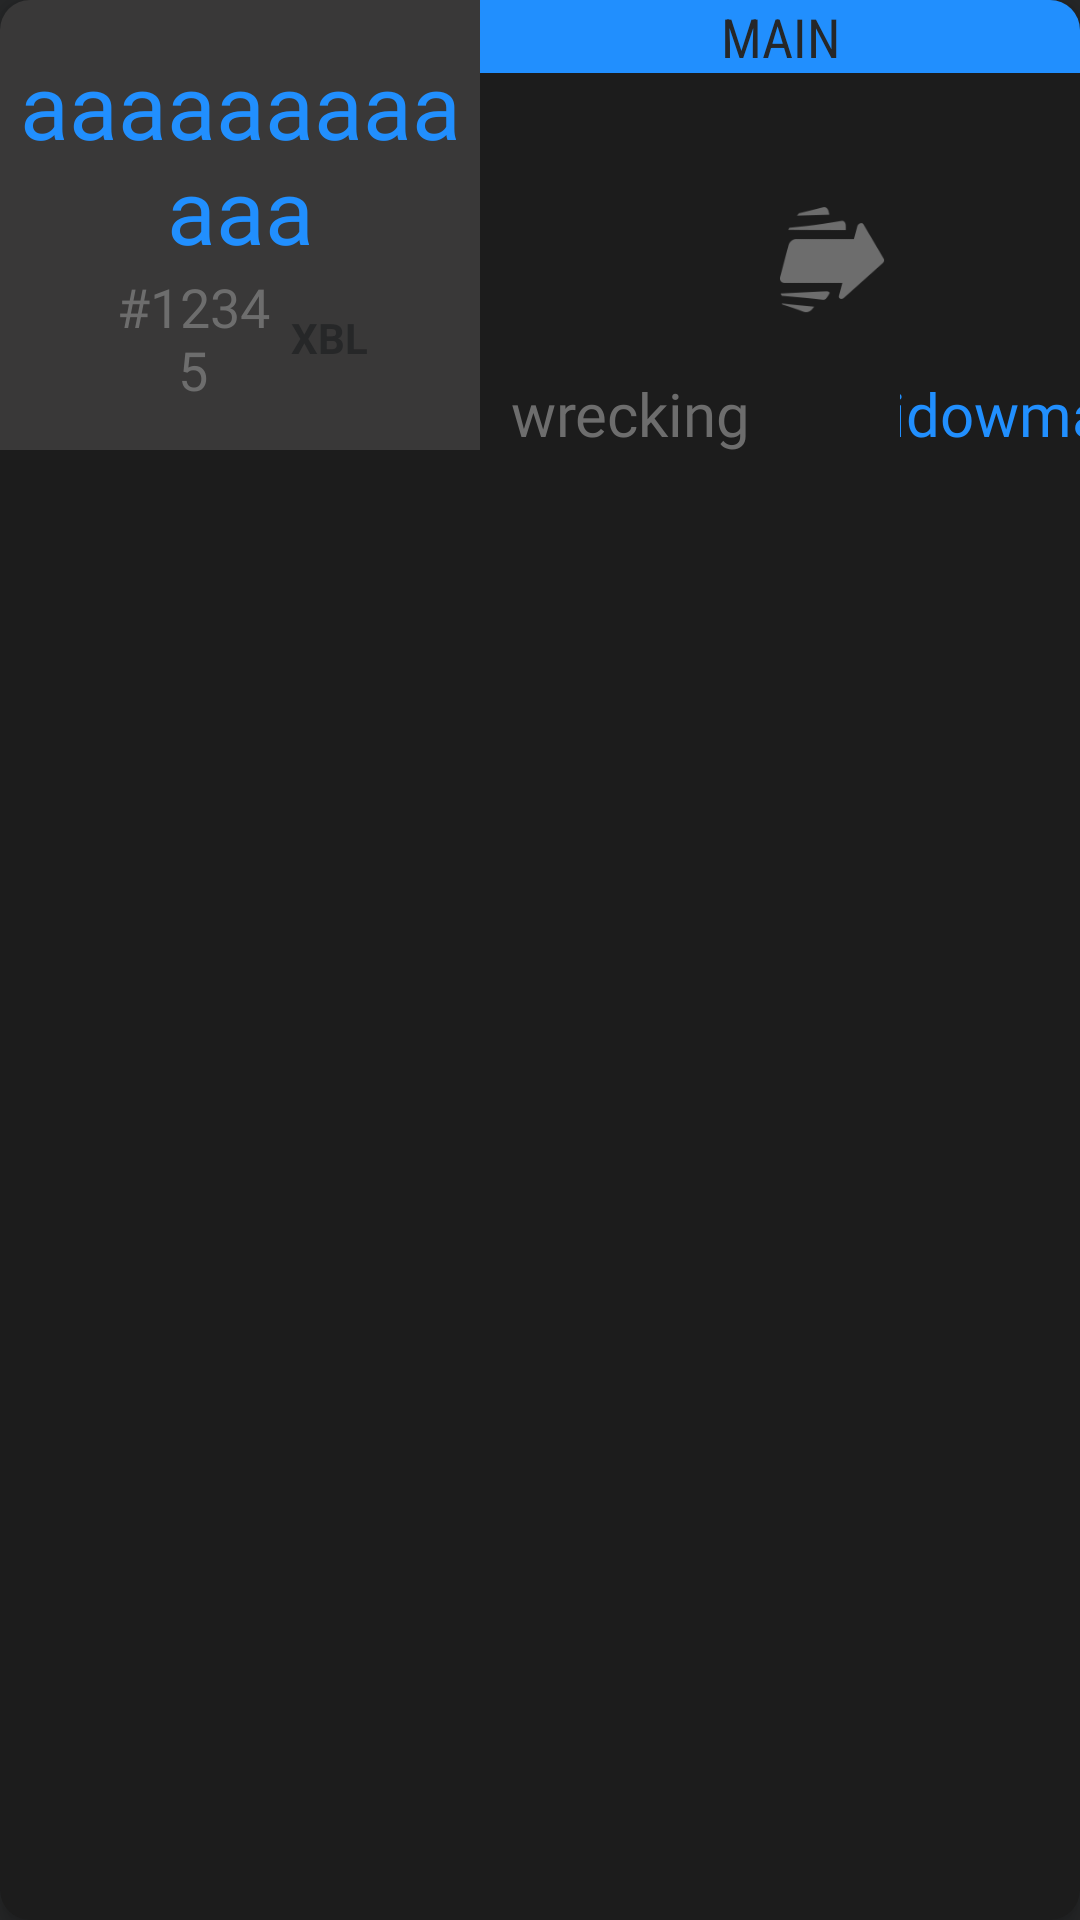

This screen was rendered from an Android layout file. Write that file and the resources it references.
<!-- AndroidManifest.xml: application theme AppTheme -->
<!-- res/layout/main_feed_list_item.xml -->
<?xml version="1.0" encoding="utf-8"?>
<androidx.cardview.widget.CardView xmlns:android="http://schemas.android.com/apk/res/android"
    xmlns:app="http://schemas.android.com/apk/res-auto"
    xmlns:tools="http://schemas.android.com/tools"
    android:layout_width="match_parent"
    android:layout_height="wrap_content"
    android:layout_margin="5dp"
    android:maxHeight="300dp"
    app:cardBackgroundColor="#1C1C1C"
    app:cardCornerRadius="10dp"
    app:cardElevation="4dp">

    <LinearLayout
        android:layout_width="match_parent"
        android:layout_height="150dp"
        android:gravity="center_vertical"
        android:orientation="horizontal">

        <LinearLayout
            android:layout_width="160dp"
            android:layout_height="match_parent"
            android:layout_weight="0"
            android:background="@color/colorDetail"
            android:backgroundTint="#393838"
            android:gravity="center_vertical"
            android:orientation="vertical">

            <TextView
                android:id="@+id/tvMainTag"
                android:layout_width="match_parent"
                android:layout_height="wrap_content"
                android:fontFamily="@font/bignoodletoo"
                android:gravity="center_vertical"
                android:text="aaaaaaaaaaaa"
                android:textAlignment="center"
                android:textColor="@color/colorPrimary"
                android:textSize="30sp" />

            <LinearLayout
                android:layout_width="match_parent"
                android:layout_height="wrap_content"
                android:gravity="center"
                android:orientation="horizontal">

                <TextView
                    android:id="@+id/tvMainTagNum"
                    android:layout_width="55dp"
                    android:layout_height="wrap_content"
                    android:fontFamily="@font/bignoodletoo"
                    android:text="#12345"
                    android:textAlignment="center"
                    android:textColor="@color/colorDetail"
                    android:textSize="18sp" />

                <TextView
                    android:id="@+id/tvMainPlatform"
                    android:layout_width="wrap_content"
                    android:layout_height="wrap_content"
                    android:paddingLeft="5dp"
                    android:text="XBL"
                    android:textAlignment="textStart"
                    android:textColor="@color/colorPrimaryDark"
                    android:textStyle="bold" />

            </LinearLayout>

        </LinearLayout>

        <LinearLayout
            android:layout_width="match_parent"
            android:layout_height="match_parent"
            android:layout_weight="0"
            android:gravity="right"
            android:orientation="vertical">

            <TextView
                android:id="@+id/textView"
                android:layout_width="match_parent"
                android:layout_height="wrap_content"
                android:layout_weight="0"
                android:background="@color/colorPrimary"
                android:fontFamily="sans-serif-condensed"
                android:text="Main"
                android:textAlignment="center"
                android:textAllCaps="true"
                android:textColor="@color/colorPrimaryDark"
                android:textSize="18dp" />

            <LinearLayout
                android:layout_width="match_parent"
                android:layout_height="match_parent"
                android:layout_weight="0"
                android:gravity="center|center_vertical"
                android:orientation="horizontal">

                <LinearLayout
                    android:layout_width="wrap_content"
                    android:layout_height="match_parent"
                    android:layout_weight="0"
                    android:gravity="center"
                    android:orientation="vertical">

                    <ImageView
                        android:id="@+id/ivMainPrevious"
                        android:layout_width="100dp"
                        android:layout_height="100dp"
                        app:srcCompat="@drawable/ana_portrait" />

                    <TextView
                        android:id="@+id/tvMainPrevious"
                        android:layout_width="100dp"
                        android:layout_height="wrap_content"
                        android:layout_weight="0"
                        android:fontFamily="@font/bignoodletoo"
                        android:text="wrecking ball"
                        android:textAlignment="center"
                        android:textColor="@color/colorDetail"
                        android:textSize="20sp" />
                </LinearLayout>

                <ImageView
                    android:id="@+id/imageView2"
                    android:layout_width="40dp"
                    android:layout_height="40dp"
                    android:layout_weight="0"
                    android:tint="@color/colorDetail"
                    app:srcCompat="@drawable/arrow" />

                <LinearLayout
                    android:layout_width="wrap_content"
                    android:layout_height="match_parent"
                    android:layout_weight="0"
                    android:gravity="center"
                    android:orientation="vertical">

                    <ImageView
                        android:id="@+id/ivMainCurrent"
                        android:layout_width="100dp"
                        android:layout_height="100dp"
                        app:srcCompat="@drawable/ana_portrait" />

                    <TextView
                        android:id="@+id/tvMainCurrent"
                        android:layout_width="100dp"
                        android:layout_height="wrap_content"
                        android:layout_weight="0"
                        android:fontFamily="@font/bignoodletoo"
                        android:text="widowmaker"
                        android:textAlignment="center"
                        android:textColor="@color/colorPrimary"
                        android:textSize="20sp" />
                </LinearLayout>

            </LinearLayout>
        </LinearLayout>

    </LinearLayout>

</androidx.cardview.widget.CardView>
<!-- resources referenced by this layout -->
<resources>
  <color name="colorDetail">#6D6D6D</color>
  <color name="colorPrimary">#218FFE</color>
  <color name="colorPrimaryDark">#262728</color>
  <!-- drawable arrow: png bitmap (drawable, 3098 bytes) -->
  <style name="AppTheme" parent="Theme.AppCompat.Light.NoActionBar">
          
          <item name="colorPrimary">@color/colorPrimary</item>
          <item name="colorPrimaryDark">@color/colorPrimaryDark</item>
          <item name="colorAccent">@color/colorAccent</item>
          <item name="android:windowBackground">@color/colorPrimaryDark</item>
          <item name="android:navigationBarColor">@color/colorPrimaryDark</item>
      </style>
  <color name="colorAccent">#6D6D6D</color>
</resources>
